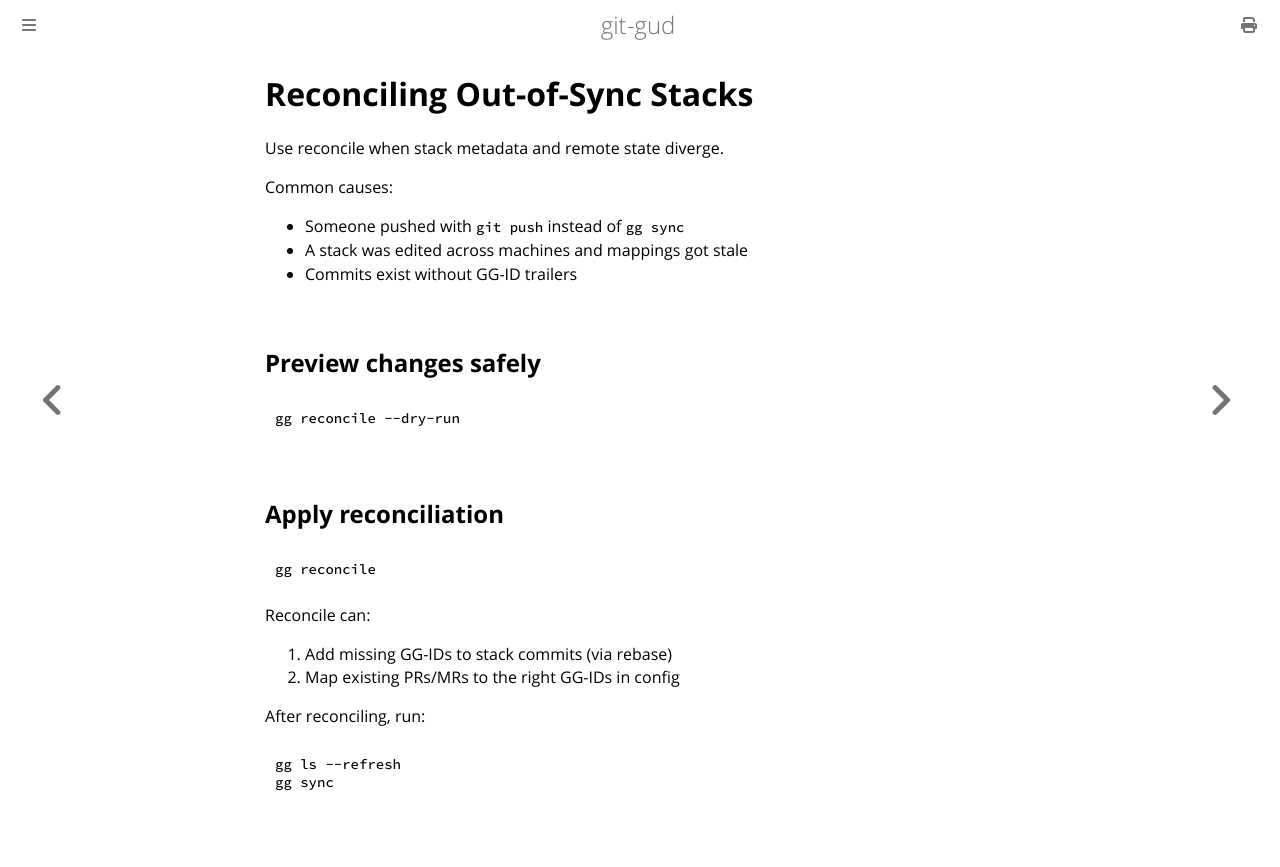

repository: mrmans0n/git-gud · page: pr-preview/pr-518/guides/reconciling.html · generator: mdbook

# Reconciling Out-of-Sync Stacks

Use reconcile when stack metadata and remote state diverge.

Common causes:

- Someone pushed with `git push` instead of `gg sync`
- A stack was edited across machines and mappings got stale
- Commits exist without GG-ID trailers

## Preview changes safely

```bash
gg reconcile --dry-run
```

## Apply reconciliation

```bash
gg reconcile
```

Reconcile can:

1. Add missing GG-IDs to stack commits (via rebase)
2. Map existing PRs/MRs to the right GG-IDs in config

After reconciling, run:

```bash
gg ls --refresh
gg sync
```
